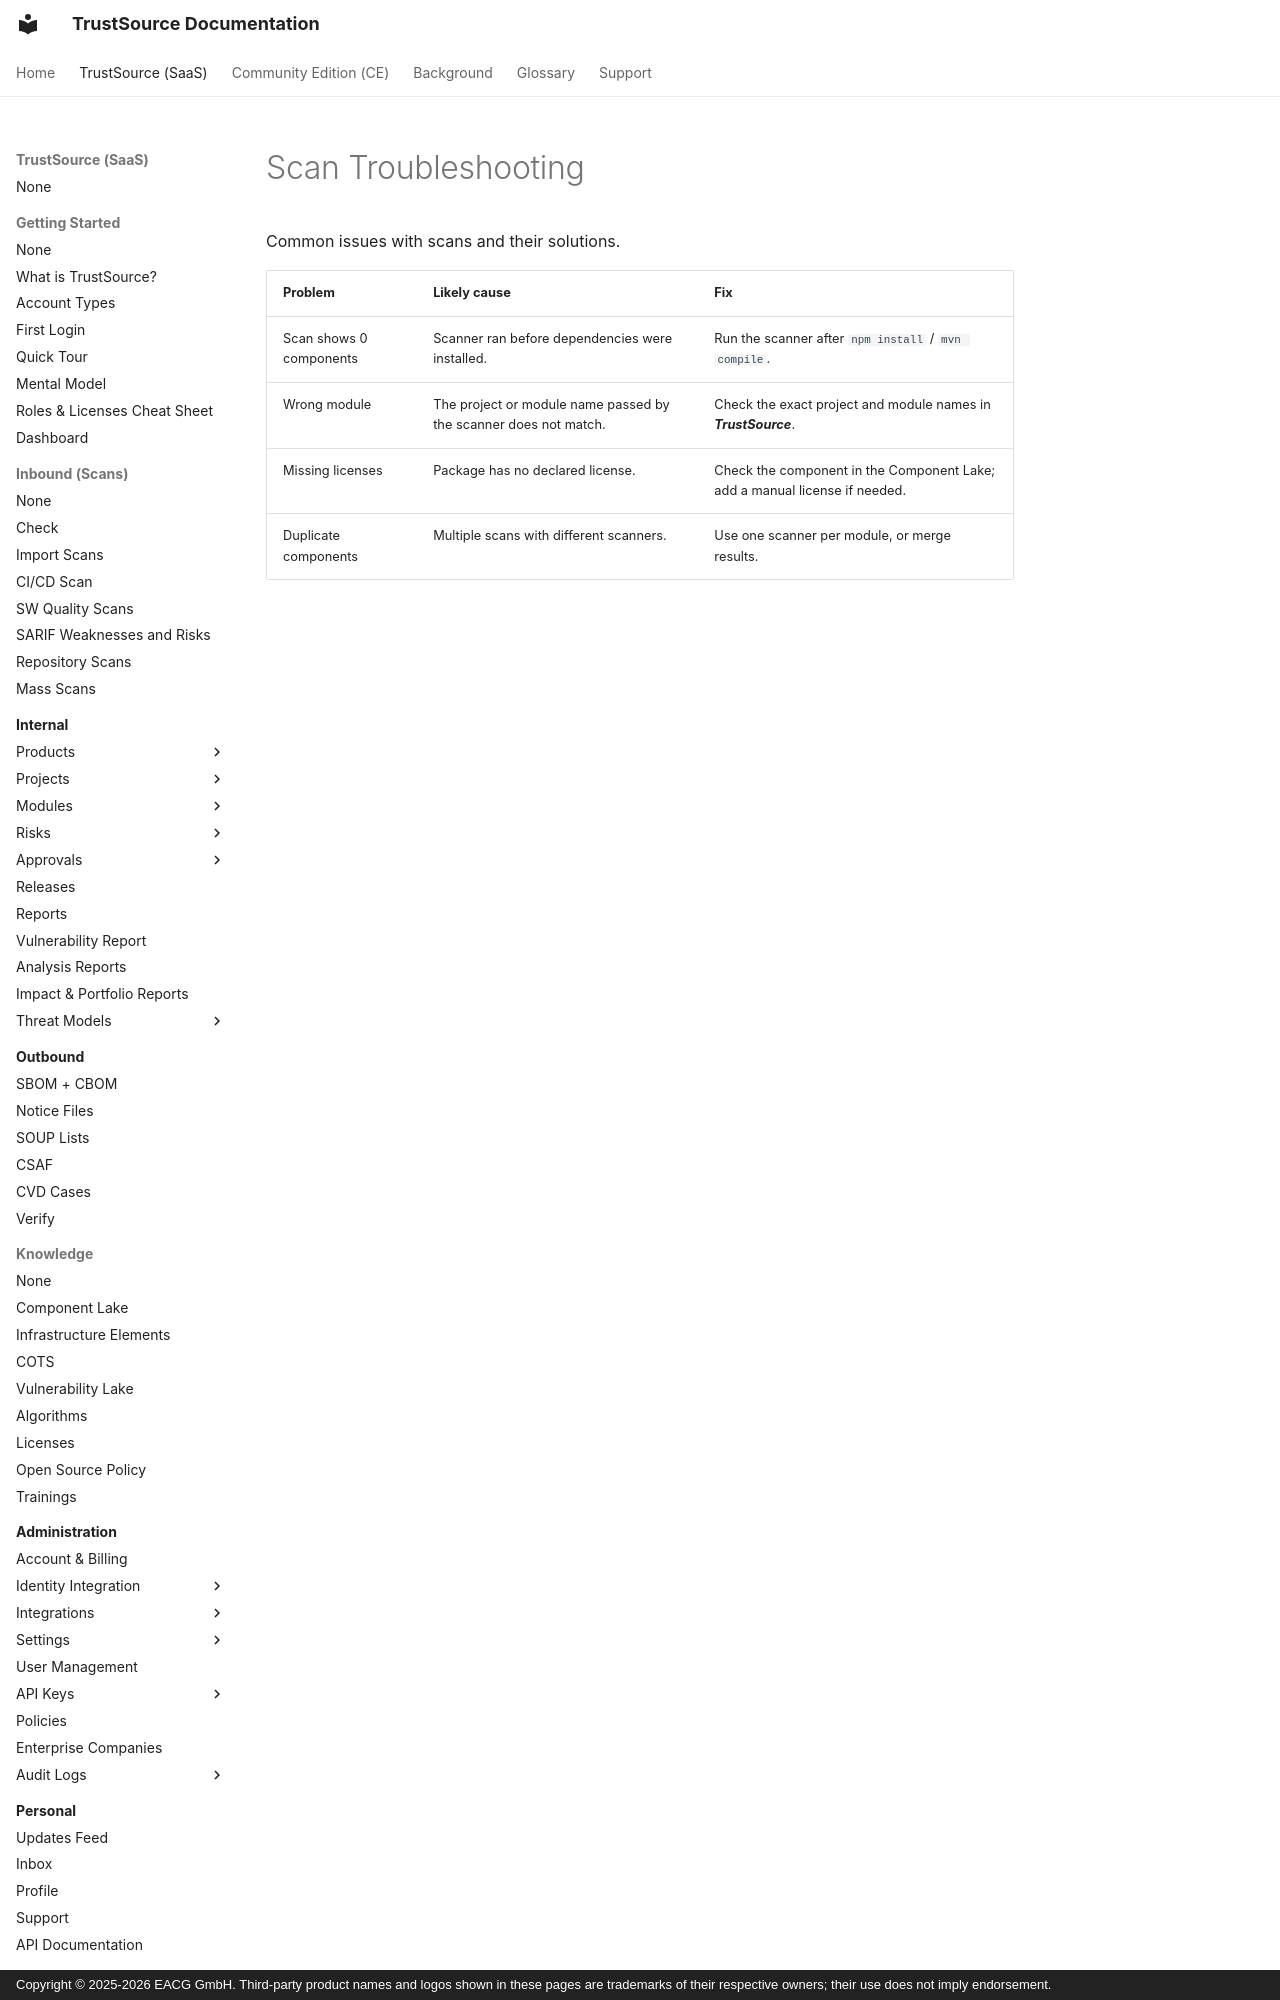

repository: TrustSource/ts-docs · page: v3/11-troubleshooting-faq/03-scan-troubleshooting/index.html · generator: mkdocs · copyright: Copyright © 2025-2026 EACG GmbH. Third-party product names and logos shown in these pages are trademarks of their respective owners; their use does not imply endorsement.

# Scan Troubleshooting

Common issues with scans and their solutions.

| Problem | Likely cause | Fix |
|---|---|---|
| Scan shows 0 components | Scanner ran before dependencies were installed. | Run the scanner after `npm install` / `mvn compile`. |
| Wrong module | The project or module name passed by the scanner does not match. | Check the exact project and module na
